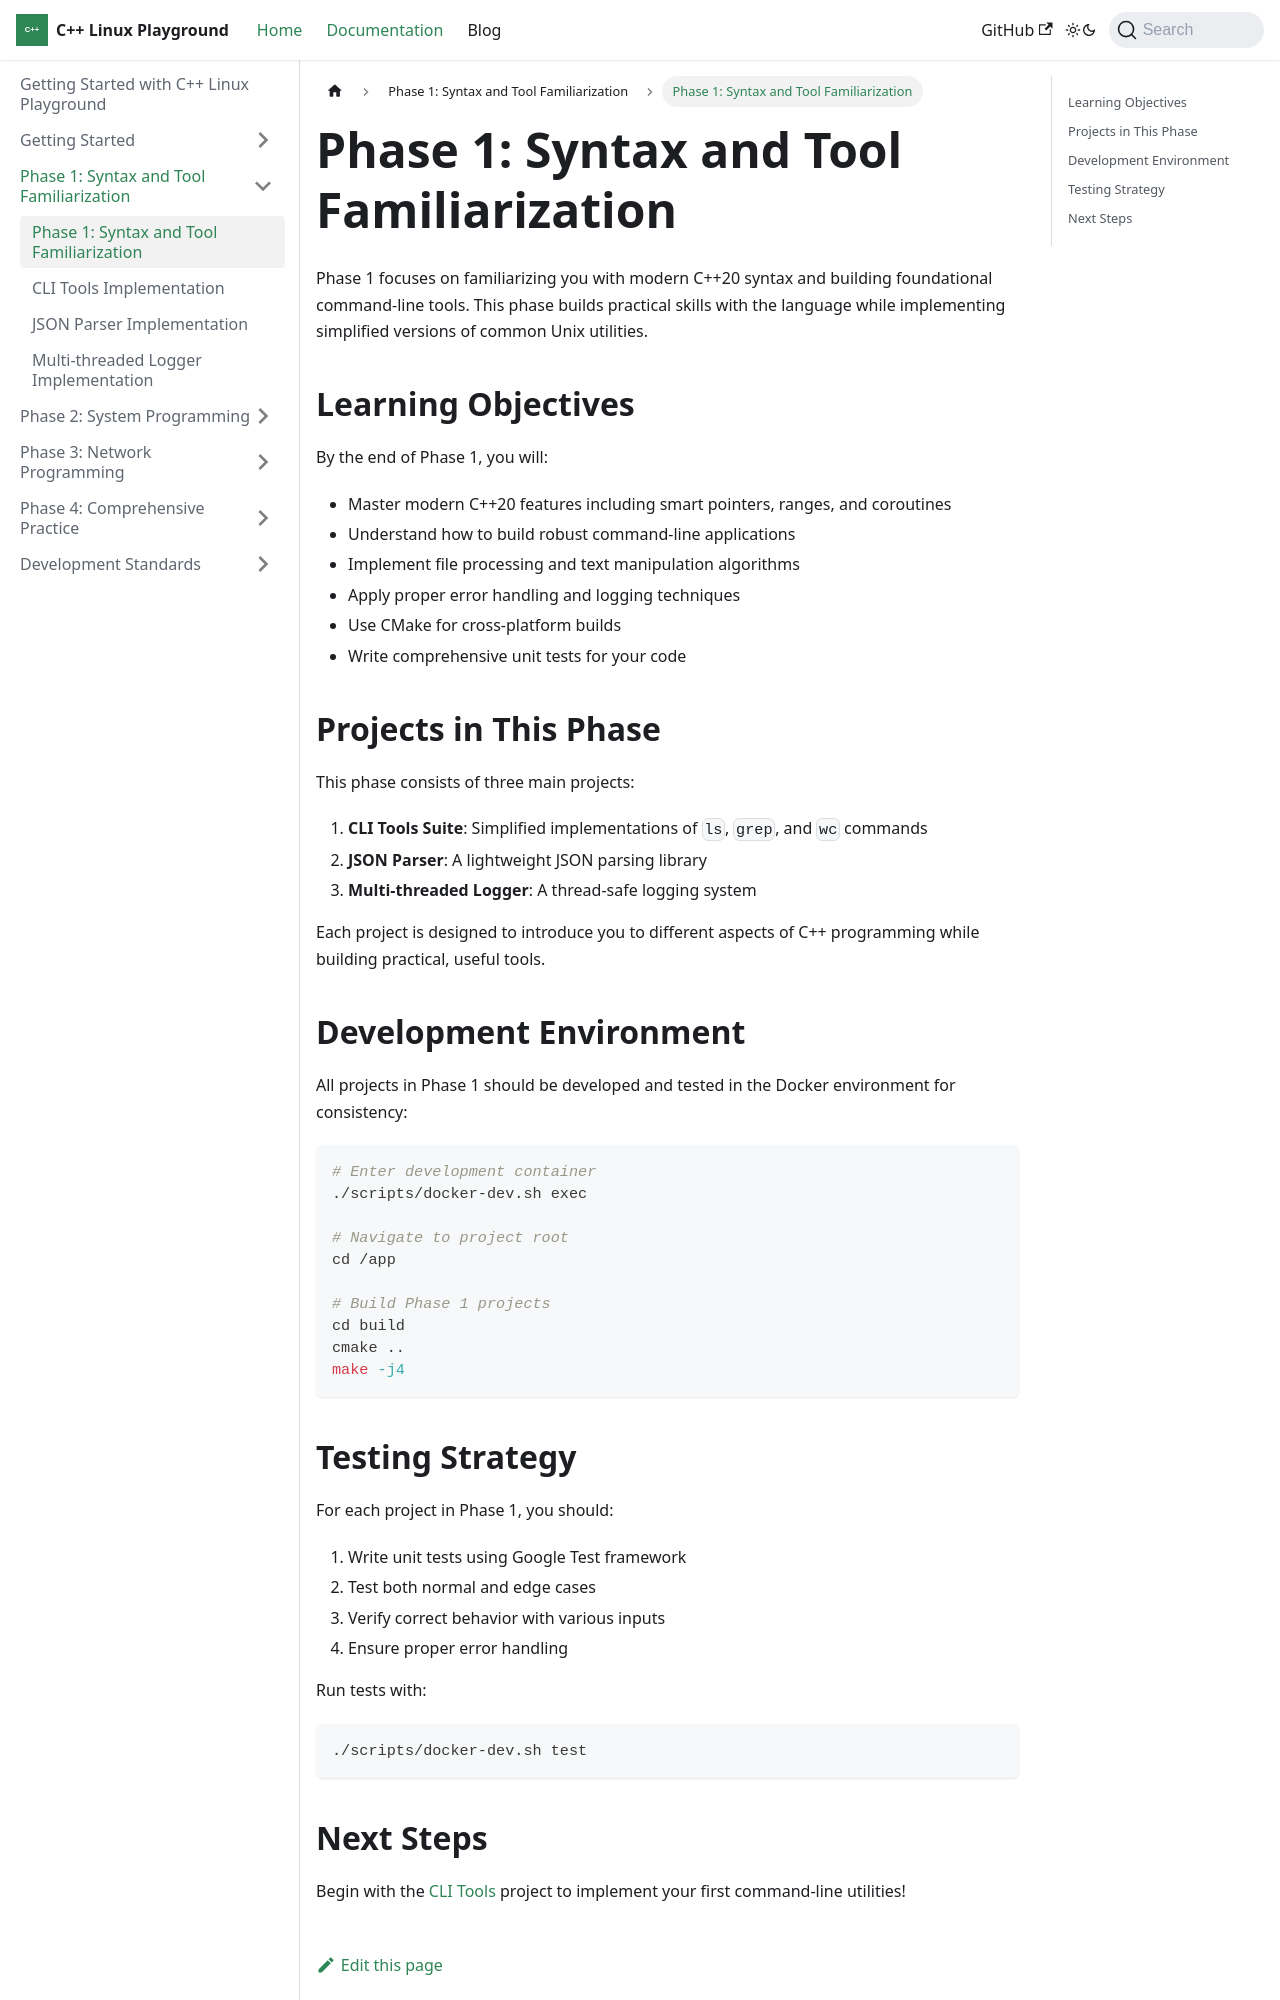

repository: Kingson4Wu/cpp-linux-playground · page: docs/phase1/intro/index.html · generator: docusaurus

---
sidebar_position: 1
---

# Phase 1: Syntax and Tool Familiarization

Phase 1 focuses on familiarizing you with modern C++20 syntax and building foundational command-line tools. This phase builds practical skills with the language while implementing simplified versions of common Unix utilities.

## Learning Objectives

By the end of Phase 1, you will:

- Master modern C++20 features including smart pointers, ranges, and coroutines
- Understand how to build robust command-line applications
- Implement file processing and text manipulation algorithms
- Apply proper error handling and logging techniques
- Use CMake for cross-platform builds
- Write comprehensive unit tests for your code

## Projects in This Phase

This phase consists of three main projects:

1. **CLI Tools Suite**: Simplified implementations of `ls`, `grep`, and `wc` commands
2. **JSON Parser**: A lightweight JSON parsing library
3. **Multi-threaded Logger**: A thread-safe logging system

Each project is designed to introduce you to different aspects of C++ programming while building practical, useful tools.

## Development Environment

All projects in Phase 1 should be developed and tested in the Docker environment for consistency:

```bash
# Enter development container
./scripts/docker-dev.sh exec

# Navigate to project root
cd /app

# Build Phase 1 projects
cd build
cmake ..
make -j4
```
